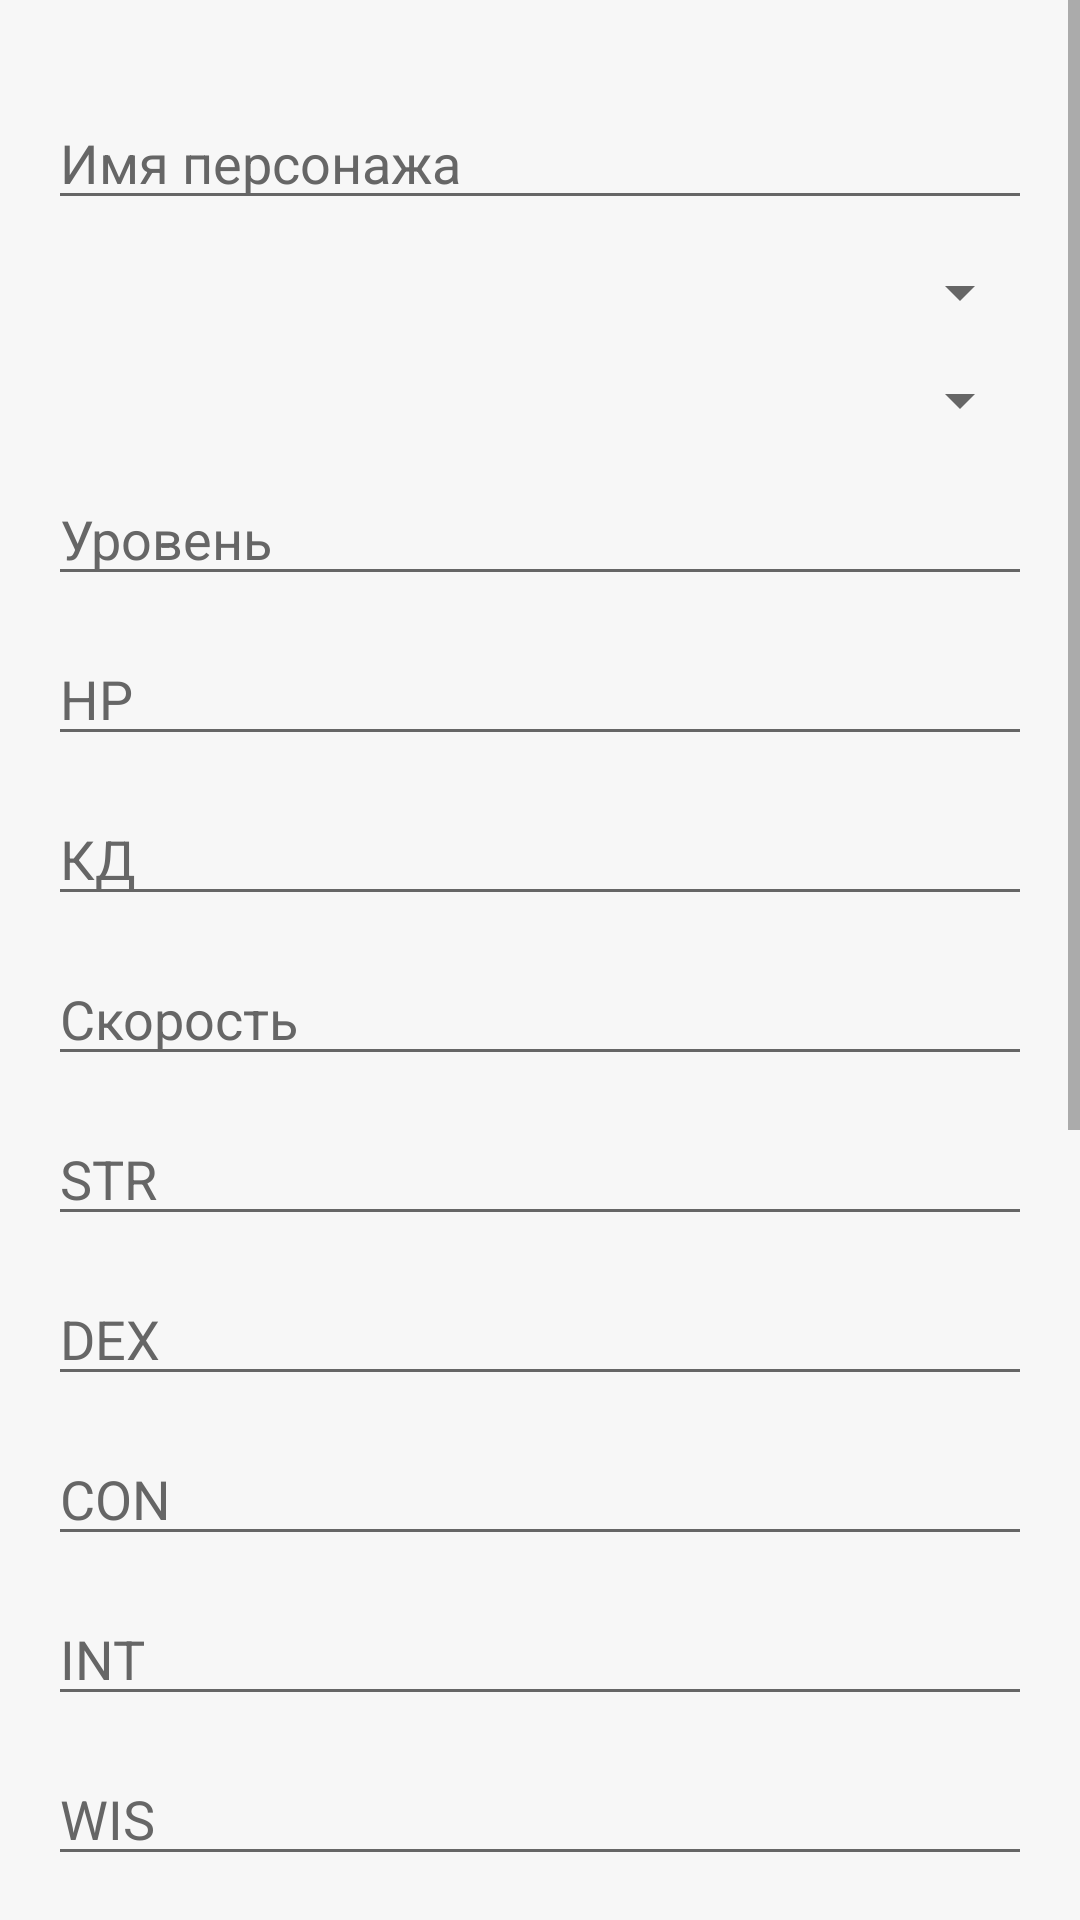

Here is an Android app screen rendered from its layout file. Give the layout XML and the strings, colors and styles it references.
<!-- AndroidManifest.xml: application theme Theme.RpgCompanionApp -->
<!-- res/layout/fragment_char_edit.xml -->
<?xml version="1.0" encoding="utf-8"?>
<ScrollView
    xmlns:android="http://schemas.android.com/apk/res/android"
    xmlns:tools="http://schemas.android.com/tools"
    android:layout_width="match_parent"
    android:layout_height="match_parent"
    android:background="@color/screen_bg"
    android:fillViewport="true"
    android:clipToPadding="false"
    android:paddingBottom="36dp"
    tools:context=".fragments.CharEditFragment">

    <LinearLayout
        android:layout_width="match_parent"
        android:layout_height="wrap_content"
        android:orientation="vertical"
        android:paddingStart="16dp"
        android:paddingTop="16dp"
        android:paddingEnd="16dp"
        android:paddingBottom="36dp">

        <EditText
            android:id="@+id/char_edit_text_name"
            android:layout_width="match_parent"
            android:layout_height="wrap_content"
            android:layout_marginTop="16dp"
            android:textColor="@color/main_text"
            android:textColorHint="@color/muted_text"
            android:hint="Имя персонажа"

            android:inputType="textCapWords" />

















        <Spinner
            android:id="@+id/char_spinner_race"
            android:layout_width="match_parent"
            android:layout_height="wrap_content"
            android:layout_marginTop="12dp" />

        <Spinner
            android:id="@+id/char_spinner_class"
            android:layout_width="match_parent"
            android:layout_height="wrap_content"
            android:layout_marginTop="12dp" />

        <EditText
            android:id="@+id/char_edit_text_level"
            android:layout_width="match_parent"
            android:layout_height="wrap_content"
            android:layout_marginTop="12dp"
            android:textColor="@color/main_text"
            android:textColorHint="@color/muted_text"
            android:hint="Уровень"

            android:inputType="number" />

        <EditText
            android:id="@+id/char_edit_text_hp"
            android:layout_width="match_parent"
            android:layout_height="wrap_content"
            android:layout_marginTop="12dp"
            android:textColor="@color/main_text"
            android:textColorHint="@color/muted_text"
            android:hint="HP"

            android:inputType="number" />

        <EditText
            android:id="@+id/char_edit_text_ac"
            android:layout_width="match_parent"
            android:layout_height="wrap_content"
            android:layout_marginTop="12dp"
            android:textColor="@color/main_text"
            android:textColorHint="@color/muted_text"
            android:hint="КД"

            android:inputType="number" />

        <EditText
            android:id="@+id/char_edit_text_speed"
            android:layout_width="match_parent"
            android:layout_height="wrap_content"
            android:layout_marginTop="12dp"
            android:textColor="@color/main_text"
            android:textColorHint="@color/muted_text"
            android:hint="Скорость"
            android:inputType="number" />

        <EditText
            android:id="@+id/char_edit_text_str"
            android:layout_width="match_parent"
            android:layout_height="wrap_content"
            android:layout_marginTop="12dp"
            android:textColor="@color/main_text"
            android:textColorHint="@color/muted_text"
            android:hint="STR"
            android:inputType="number" />

        <EditText
            android:id="@+id/char_edit_text_dex"
            android:layout_width="match_parent"
            android:layout_height="wrap_content"
            android:layout_marginTop="12dp"
            android:textColor="@color/main_text"
            android:textColorHint="@color/muted_text"
            android:hint="DEX"
            android:inputType="number" />

        <EditText
            android:id="@+id/char_edit_text_con"
            android:layout_width="match_parent"
            android:layout_height="wrap_content"
            android:layout_marginTop="12dp"
            android:textColor="@color/main_text"
            android:textColorHint="@color/muted_text"
            android:hint="CON"
            android:inputType="number" />

        <EditText
            android:id="@+id/char_edit_text_int"
            android:layout_width="match_parent"
            android:layout_height="wrap_content"
            android:layout_marginTop="12dp"
            android:textColor="@color/main_text"
            android:textColorHint="@color/muted_text"
            android:hint="INT"
            android:inputType="number" />

        <EditText
            android:id="@+id/char_edit_text_wis"
            android:layout_width="match_parent"
            android:layout_height="wrap_content"
            android:layout_marginTop="12dp"
            android:textColor="@color/main_text"
            android:textColorHint="@color/muted_text"
            android:hint="WIS"
            android:inputType="number" />

        <EditText
            android:id="@+id/char_edit_text_cha"
            android:layout_width="match_parent"
            android:layout_height="wrap_content"
            android:layout_marginTop="12dp"
            android:textColor="@color/main_text"
            android:textColorHint="@color/muted_text"
            android:hint="CHA"
            android:inputType="number" />
        <ImageView
            android:id="@+id/avatarPreviewImage"
            android:layout_width="120dp"
            android:layout_height="120dp"
            android:layout_gravity="center_horizontal"
            android:layout_marginTop="16dp"
            android:scaleType="centerCrop"
            android:src="@mipmap/ic_launcher" />
        <Button
            android:id="@+id/selectAvatarButton"
            android:layout_width="match_parent"
            android:layout_height="wrap_content"
            android:textColor="@color/button_text"
            android:backgroundTint="@color/accent_color"
            android:text="Выбрать аватар" />

        <Button
            android:id="@+id/selectSkillsButton"
            android:layout_width="match_parent"
            android:layout_height="wrap_content"
            android:textColor="@color/button_text"
            android:backgroundTint="@color/accent_color"
            android:text="Выбрать навыки"
            android:layout_marginTop="12dp"/>

        <Button
            android:id="@+id/go_back_char_edit_button"
            android:layout_width="match_parent"
            android:layout_height="wrap_content"
            android:textColor="@color/button_text"
            android:backgroundTint="@color/accent_color"
            android:layout_marginTop="20dp"
            android:text="Сохранить персонажа" />

    </LinearLayout>

</ScrollView>
<!-- resources referenced by this layout -->
<resources>
  <color name="accent_color">#6750A4</color>
  <color name="button_text">#FFFFFF</color>
  <color name="main_text">#111111</color>
  <color name="muted_text">#666666</color>
  <color name="screen_bg">#F7F7F7</color>
  <!-- mipmap ic_launcher: webp bitmap (mipmap-hdpi, 4986 bytes) -->
  <style name="Theme.RpgCompanionApp" parent="Base.Theme.RpgCompanionApp" />
  <style name="Base.Theme.RpgCompanionApp" parent="Theme.Material3.DayNight.NoActionBar">
          <item name="android:windowBackground">#F7F7F7</item>
          <item name="colorPrimary">#6750A4</item>
          <item name="colorOnPrimary">#FFFFFF</item>
          <item name="colorSecondary">#625B71</item>
          <item name="colorOnSecondary">#FFFFFF</item>
          <item name="android:textColorPrimary">#111111</item>
          <item name="android:textColorSecondary">#666666</item>
      </style>
</resources>
